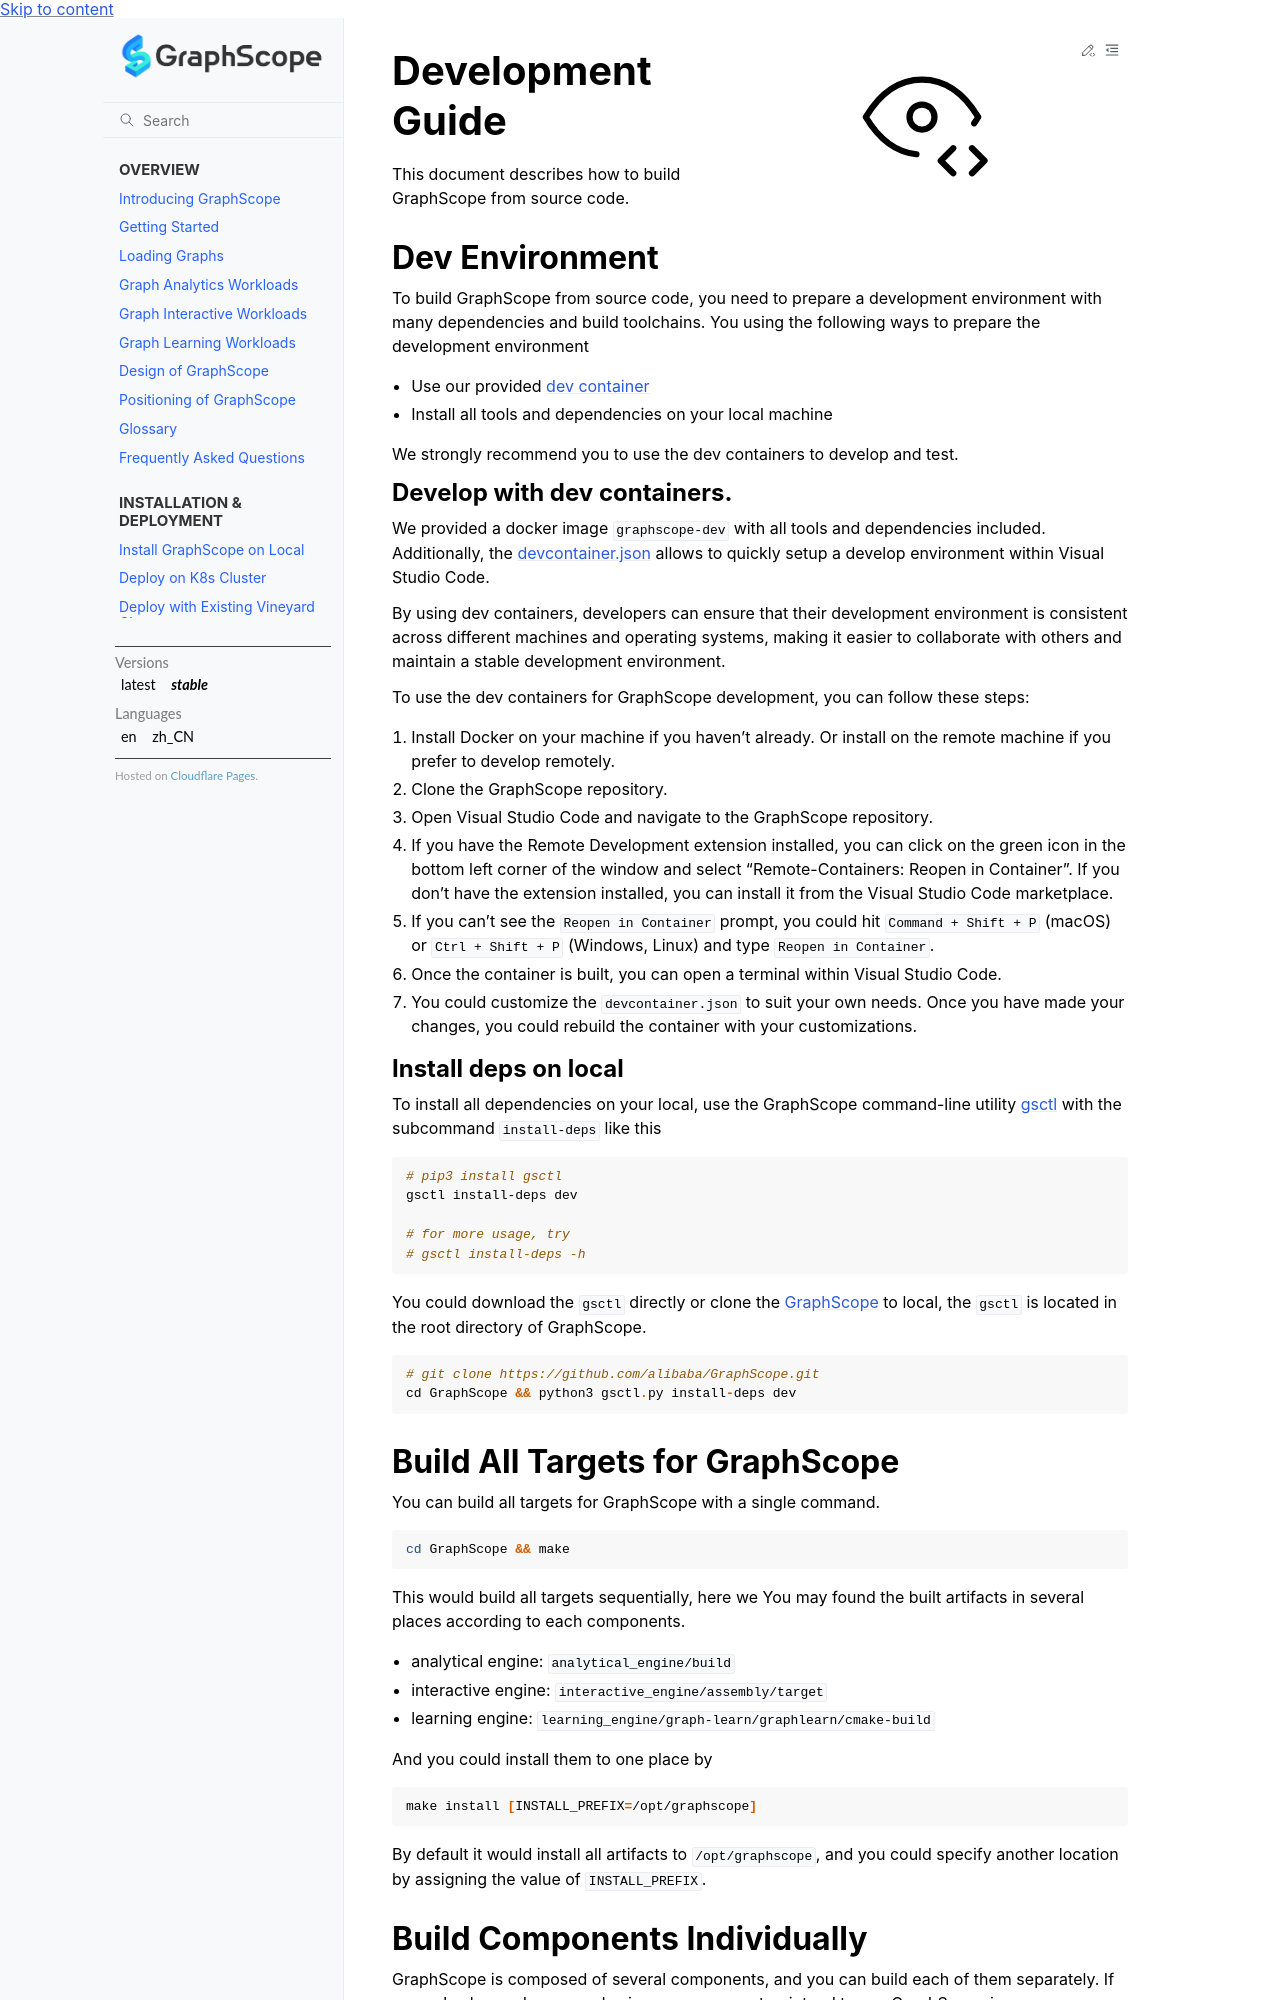

repository: alibaba/GraphScope · page: docs/development/dev_guide.html · generator: sphinx

# Development Guide

This document describes how to build GraphScope from source code.

## Dev Environment

To build GraphScope from source code, you need to prepare a development environment with many dependencies and 
build toolchains. You using the following ways to prepare the development environment
  - Use our provided [dev container](https://code.visualstudio.com/docs/devcontainers/containers)
  - Install all tools and dependencies on your local machine

We strongly recommend you to use the dev containers to develop and test. 

### Develop with dev containers.

We provided a docker image `graphscope-dev` with all tools and dependencies included.
Additionally, the [devcontainer.json](https://github.com/alibaba/GraphScope/blob/main/.devcontainer/devcontainer.json) allows to quickly setup
a develop environment within Visual Studio Code.

By using dev containers, developers can ensure that their development environment is consistent across different machines and operating systems, 
making it easier to collaborate with others and maintain a stable development environment.

To use the dev containers for GraphScope development, you can follow these steps:

1. Install Docker on your machine if you haven't already. Or install on the remote machine if you prefer to develop remotely.
2. Clone the GraphScope repository.
3. Open Visual Studio Code and navigate to the GraphScope repository.
4. If you have the Remote Development extension installed, you can click on the green icon in the bottom left corner of the window and select "Remote-Containers: Reopen in Container". If you don't have the extension installed, you can install it from the Visual Studio Code marketplace.
5. If you can't see the `Reopen in Container` prompt, you could hit `Command + Shift + P` (macOS) or `Ctrl + Shift + P` (Windows, Linux) and type `Reopen in Container`.
6. Once the container is built, you can open a terminal within Visual Studio Code.
7. You could customize the `devcontainer.json` to suit your own needs. Once you have made your changes, you could rebuild the container with your customizations.



### Install deps on local 

To install all dependencies on your local, use the GraphScope command-line utility [gsctl](../utilities/gs.md) with the subcommand `install-deps` like this

```bash
# pip3 install gsctl
gsctl install-deps dev

# for more usage, try
# gsctl install-deps -h
```

You could download the `gsctl` directly or clone the [GraphScope](https://github.com/alibaba/GraphScope) to local, the `gsctl` is located in the root directory of GraphScope.

```
# git clone https://github.com/alibaba/GraphScope.git
cd GraphScope && python3 gsctl.py install-deps dev
```
